Labelled photos from "coswara_sepparated_specs", an image-classification folder in prakhar-asaiya/NEXA-VaxU. The possible labels are: COVID negative, COVID positive.

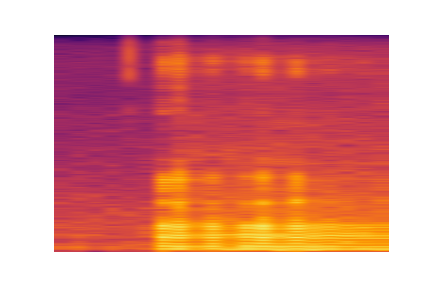
Label: COVID positive

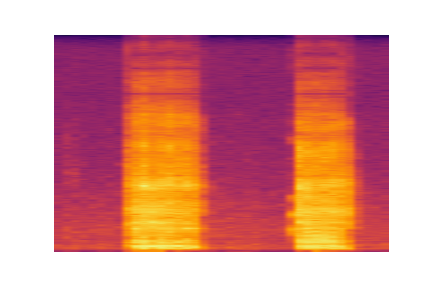
Label: COVID negative

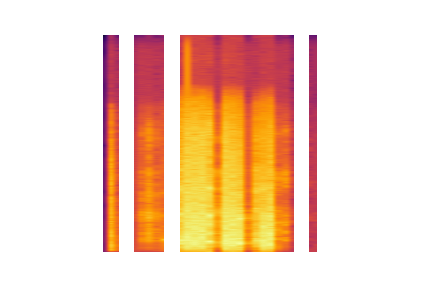
Label: COVID positive

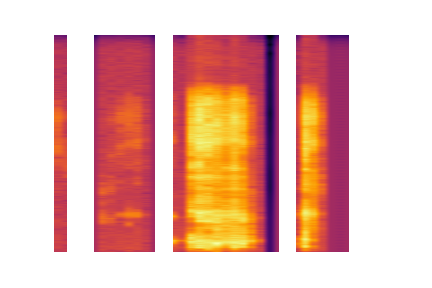
Label: COVID negative

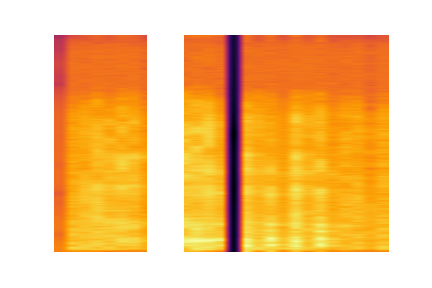
Label: COVID positive

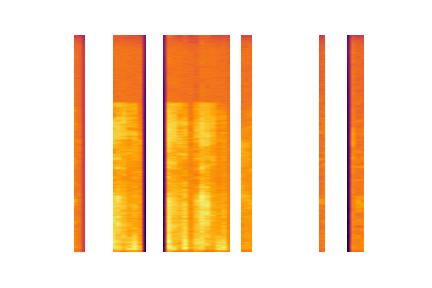
Label: COVID negative
